Run: headless pygame with SDL's dummy video driver; simulated clock (each Clock.tick advances the game by its frame time, no real sleeping); random seed 0; keys injected as events and as key.get_pressed() state; mouse plan: one left click at the window centre at the start of phase 2, then a move to the lower-right quarter at the start of phase 3.
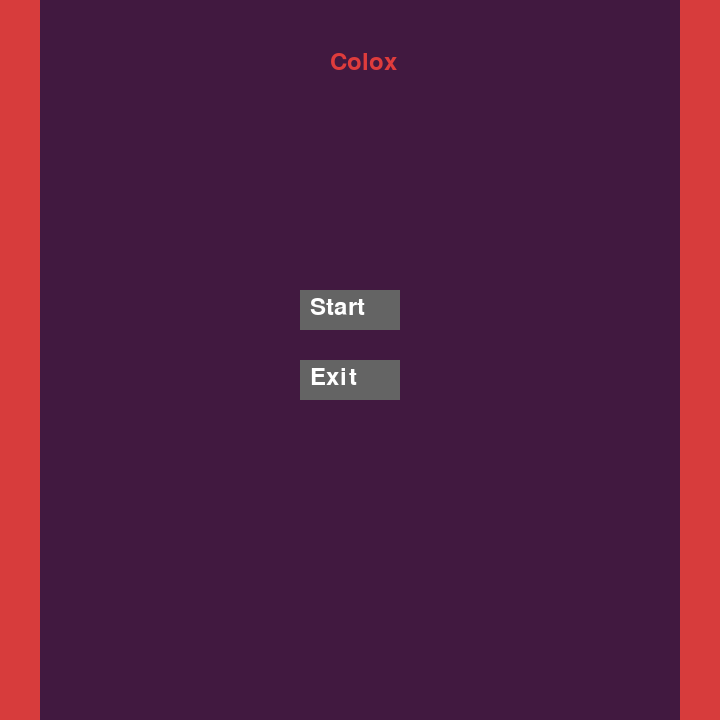
Frame 1 of 2 · flips 1–60 · no input
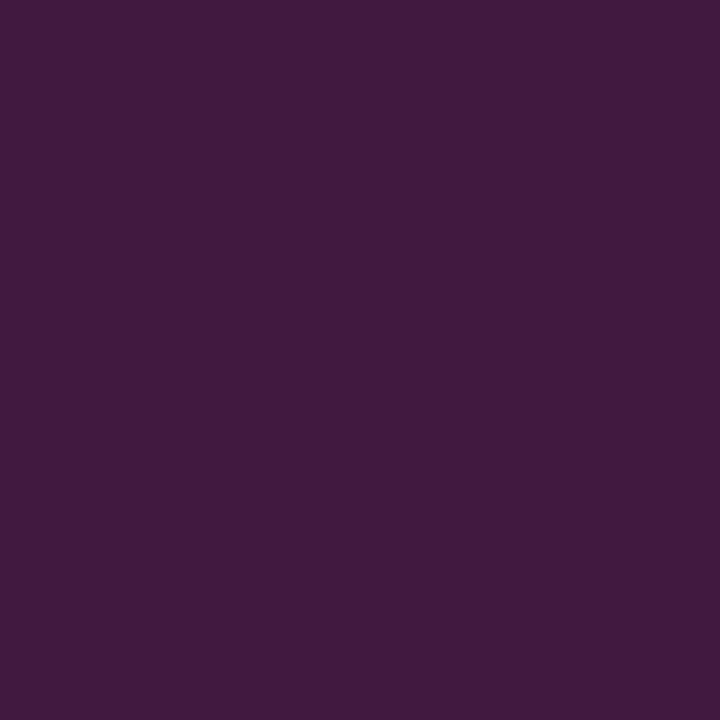
Frame 2 of 2 · flips 61–180 · clicked the window centre · tapped SPACE, RETURN · held RIGHT (→), D (game ended)

The pygame program that drew these frames:

import pygame
import sys
import random

# Initialize Pygame and constants
pygame.init()
WIDTH, HEIGHT = 720, 720
screen = pygame.display.set_mode((WIDTH, HEIGHT))
clock = pygame.time.Clock()

# Colors
RED = (255, 0, 0)
GREEN = (0, 255, 0)
BLUE = (0, 0, 255)
WHITE = (255, 255, 255)
DARK_GREY = (100, 100, 100)
LIGHT_GREY = (169, 169, 169)
BG_COLOR = (65, 25, 64)

color_choices = [RED, GREEN, BLUE]

# Random colors for background bars
c1 = random.randint(125, 255)
c2 = random.randint(0, 255)
c3 = random.randint(0, 255)

# Player color randomly chosen
player_color = random.choice(color_choices)

# Font setup
font_small = pygame.font.SysFont('Corbel', 35)
font_medium = pygame.font.SysFont('Corbel', 60)
font_tiny = pygame.font.SysFont('Corbel', 25)

# Initial positions and sizes
lead_x = 40
lead_y = HEIGHT // 2
player_size = 40
obstacle_size = 50

# Obstacle positions
enemy_pos = [WIDTH, random.randint(50, HEIGHT - 50)]
food_pos = [random.randint(WIDTH, WIDTH + 100), random.randint(50, HEIGHT - 100)]

# Game speed and score
speed = 15
score = 0

def draw_text(text, font, color, x, y) :
    """Helper function to draw text on screen."""
    surface = font.render(text, True, color)
    screen.blit(surface, (x, y))

def game_over_screen() :
    """Display the game over screen with options to restart or exit."""
    while True :
        screen.fill(BG_COLOR)
        mouse_pos = pygame.mouse.get_pos()

        # Buttons rectangles
        exit_rect = pygame.Rect(100, HEIGHT - 100, 40, 20)
        restart_rect = pygame.Rect(WIDTH - 180, HEIGHT - 100, 80, 20)

        # Draw buttons with hover effect
        if exit_rect.collidepoint(mouse_pos) :
            pygame.draw.rect(screen, LIGHT_GREY, exit_rect)
        else :
            pygame.draw.rect(screen, DARK_GREY, exit_rect)

        if restart_rect.collidepoint(mouse_pos) :
            pygame.draw.rect(screen, LIGHT_GREY, restart_rect)
        else :
            pygame.draw.rect(screen, DARK_GREY, restart_rect)

        # Draw texts
        draw_text('GAME OVER', font_medium, WHITE, WIDTH // 2 - 150, HEIGHT // 2 - 50)
        draw_text('Exit', font_tiny, WHITE, exit_rect.x + 5, exit_rect.y)
        draw_text('Restart', font_tiny, WHITE, restart_rect.x + 10, restart_rect.y)

        for event in pygame.event.get() :
            if event.type == pygame.QUIT :
                pygame.quit()
                sys.exit()

            if event.type == pygame.MOUSEBUTTONDOWN :
                if exit_rect.collidepoint(event.pos) :
                    pygame.quit()
                    sys.exit()
                elif restart_rect.collidepoint(event.pos) :
                    main_game()

        pygame.display.update()
        clock.tick(60)

def main_game() :
    """Main game loop."""
    global speed, score
    lead_x_local = lead_x
    lead_y_local = lead_y
    enemy = enemy_pos[:]
    food = food_pos[:]
    speed_local = speed
    score_local = score

    running = True
    while running :
        screen.fill(BG_COLOR)
        clock.tick(speed_local)

        for event in pygame.event.get() :
            if event.type == pygame.QUIT :
                pygame.quit()
                sys.exit()

        keys = pygame.key.get_pressed()
        if keys[pygame.K_UP] :
            lead_y_local -= 10
        if keys[pygame.K_DOWN] :
            lead_y_local += 10

        # Draw top and bottom bars
        pygame.draw.rect(screen, (c1, c2, c3), (0, 0, WIDTH, 40))
        pygame.draw.rect(screen, (c3, c2, c1), (0, HEIGHT - 40, WIDTH, 40))

        # Draw player
        player_rect = pygame.Rect(lead_x_local, lead_y_local, player_size, player_size)
        pygame.draw.rect(screen, player_color, player_rect)

        # Move enemy
        if enemy[0] > 0 :
            enemy[0] -= 10
        else:
            enemy[0] = WIDTH
            enemy[1] = random.randint(obstacle_size, HEIGHT - obstacle_size)

        # Move food
        if food[0] > 0 :
            food[0] -= 10
        else:
            food[0] = WIDTH + 100
            food[1] = random.randint(obstacle_size, HEIGHT - obstacle_size)

        # Draw enemies
        enemy_rect = pygame.Rect(enemy[0], enemy[1], obstacle_size, obstacle_size)
        food_rect = pygame.Rect(food[0], food[1], obstacle_size, obstacle_size)
        pygame.draw.rect(screen, RED, enemy_rect)
        pygame.draw.rect(screen, BLUE, food_rect)

        # Collision detection
        if player_rect.colliderect(enemy_rect) :
            game_over_screen()

        if player_rect.colliderect(food_rect) :
            # Reset food position and increase score and speed
            food[0] = WIDTH + 100
            food[1] = random.randint(obstacle_size, HEIGHT - obstacle_size)
            score_local += 1
            speed_local = min(speed_local + 1, 60)  # Cap speed at 60

        # Check boundaries
        if lead_y_local <= 38 or lead_y_local >= HEIGHT - 38 or food[0] <= 0 :
            game_over_screen()

        # Draw score
        draw_text(f'Score: {score_local}', font_small, WHITE, WIDTH - 120, HEIGHT - 40)

        pygame.display.update()

def intro_screen() :
    """Intro screen with Start and Exit buttons."""
    colox_c1 = 0
    colox_c2 = 0

    button_x = 300
    button_y = 290
    button_width = 100
    button_height = 40

    running = True
    while running :
        screen.fill(BG_COLOR)
        mouse_pos = pygame.mouse.get_pos()

        for event in pygame.event.get() :
            if event.type == pygame.QUIT :
                pygame.quit()
                sys.exit()

            if event.type == pygame.MOUSEBUTTONDOWN :
                # Start button
                start_rect = pygame.Rect(button_x, button_y, button_width, button_height)
                exit_rect = pygame.Rect(button_x, button_y + 70, button_width, button_height)
                if start_rect.collidepoint(event.pos) :
                    main_game()
                elif exit_rect.collidepoint(event.pos) :
                    pygame.quit()
                    sys.exit()

        # Draw side bars with changing colors
        colox_c1 = (colox_c1 + 1) % 255
        colox_c2 = (colox_c2 + 1) % 255
        side_color = (c2, colox_c1, colox_c2)
        pygame.draw.rect(screen, side_color, (0, 0, 40, HEIGHT))
        pygame.draw.rect(screen, side_color, (WIDTH - 40, 0, 40, HEIGHT))

        # Buttons rectangles
        start_rect = pygame.Rect(button_x, button_y, button_width, button_height)
        exit_rect = pygame.Rect(button_x, button_y + 70, button_width, button_height)

        # Draw buttons with hover effect
        for rect in [start_rect, exit_rect] :
            if rect.collidepoint(mouse_pos) :
                pygame.draw.rect(screen, LIGHT_GREY, rect)
            else:
                pygame.draw.rect(screen, DARK_GREY, rect)

        # Draw button texts
        draw_text('Start', font_small, WHITE, button_x + 10, button_y + 5)
        draw_text('Exit', font_small, WHITE, button_x + 10, button_y + 75)

        # Draw title text "Colox" with dynamic color
        colox_color = (c1, colox_c1, colox_c2)
        draw_text('Colox', font_small, colox_color, WIDTH // 2 - 30, 50)

        pygame.display.update()
        clock.tick(60)

if __name__ == "__main__" :
    intro_screen()
